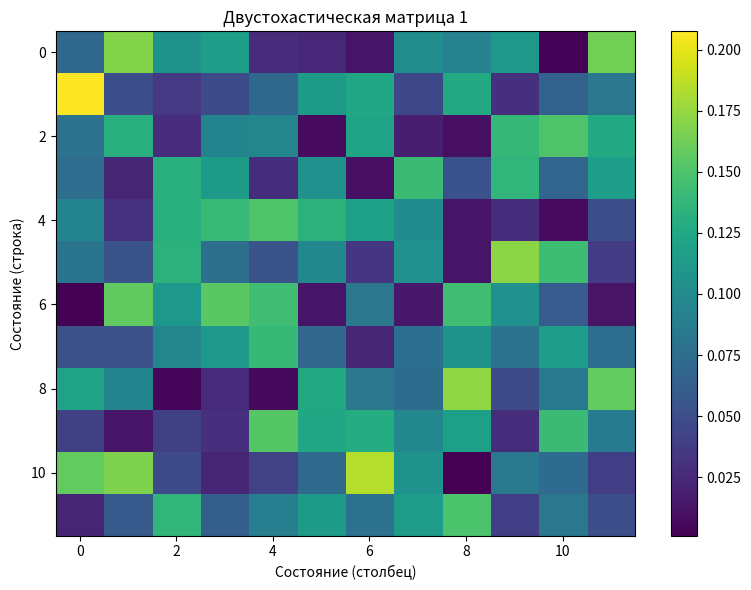
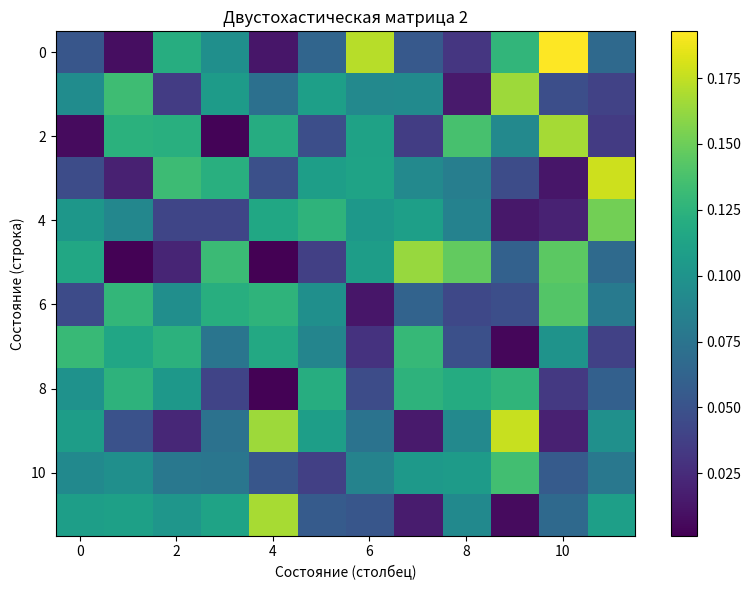
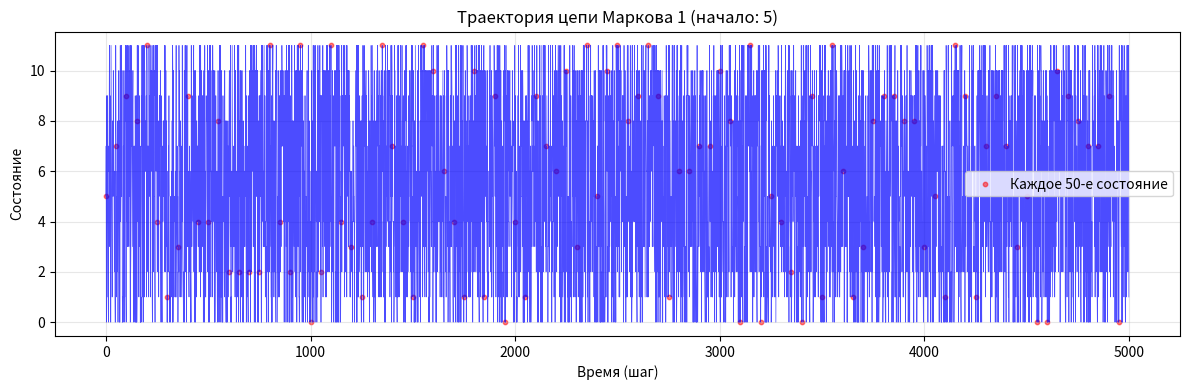
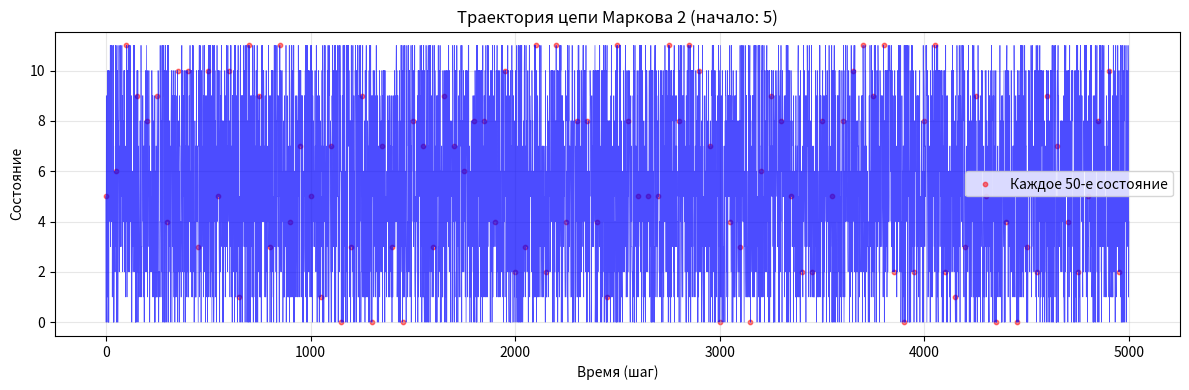
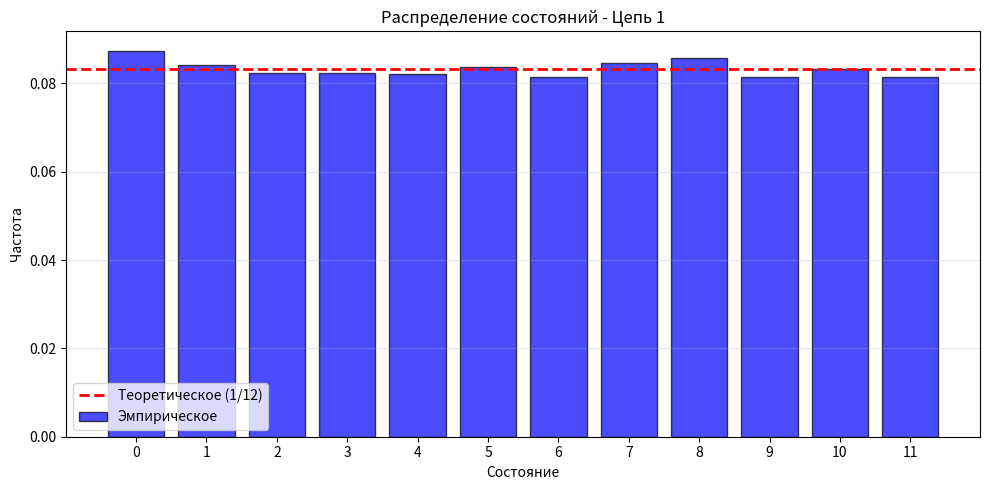
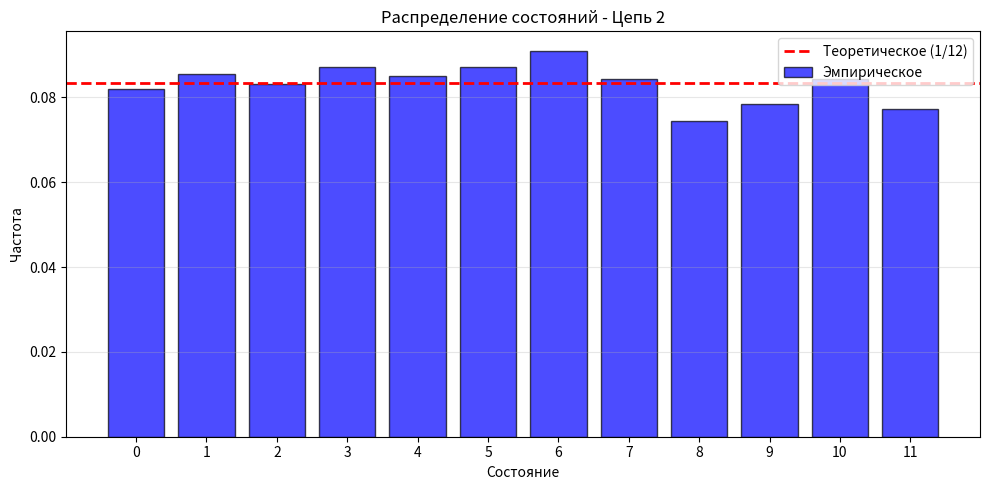
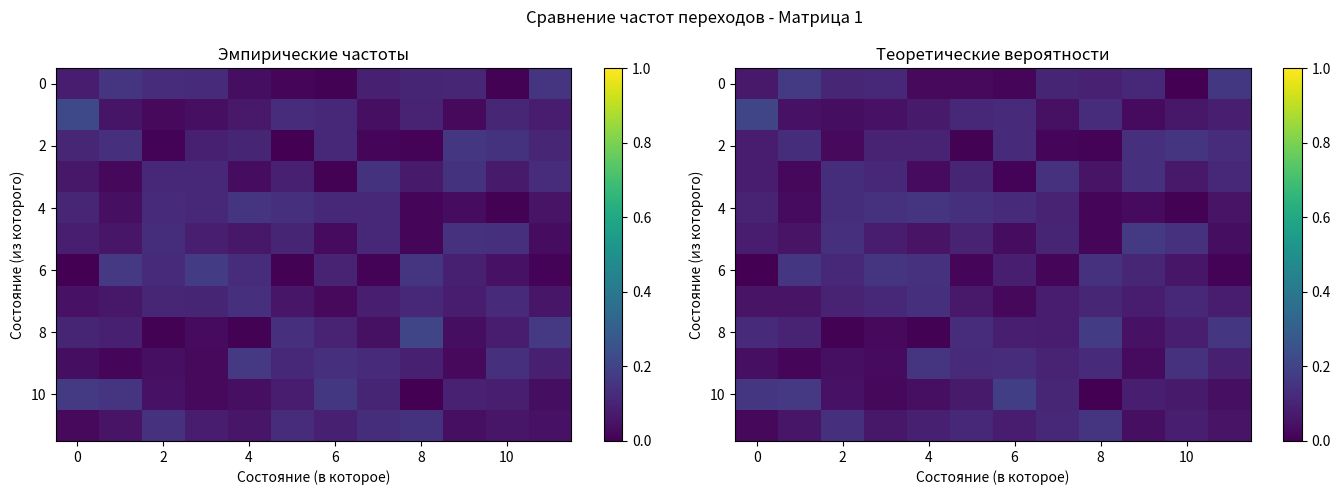
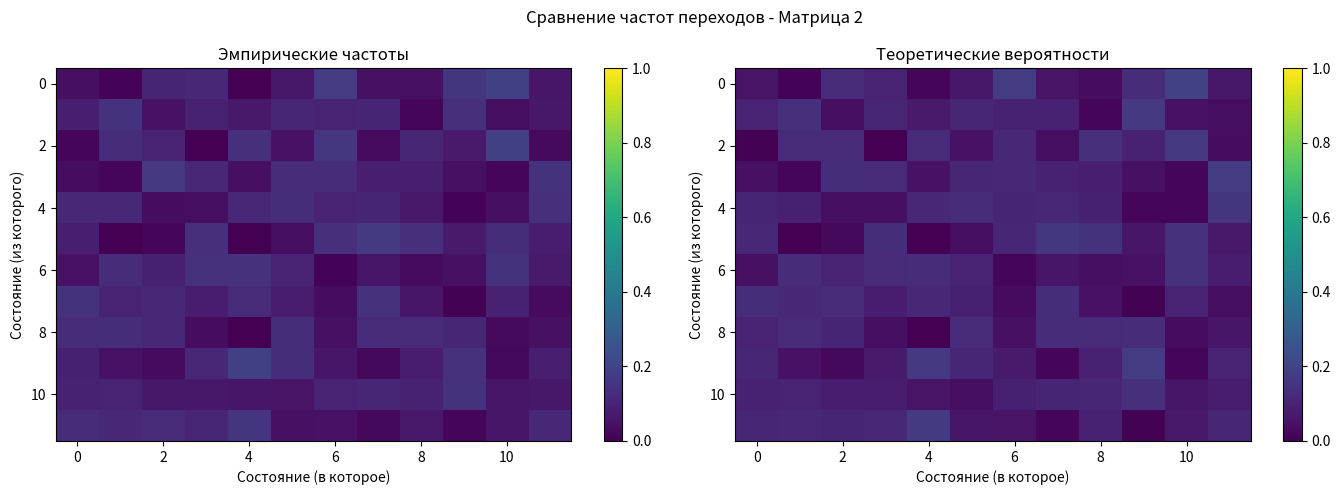
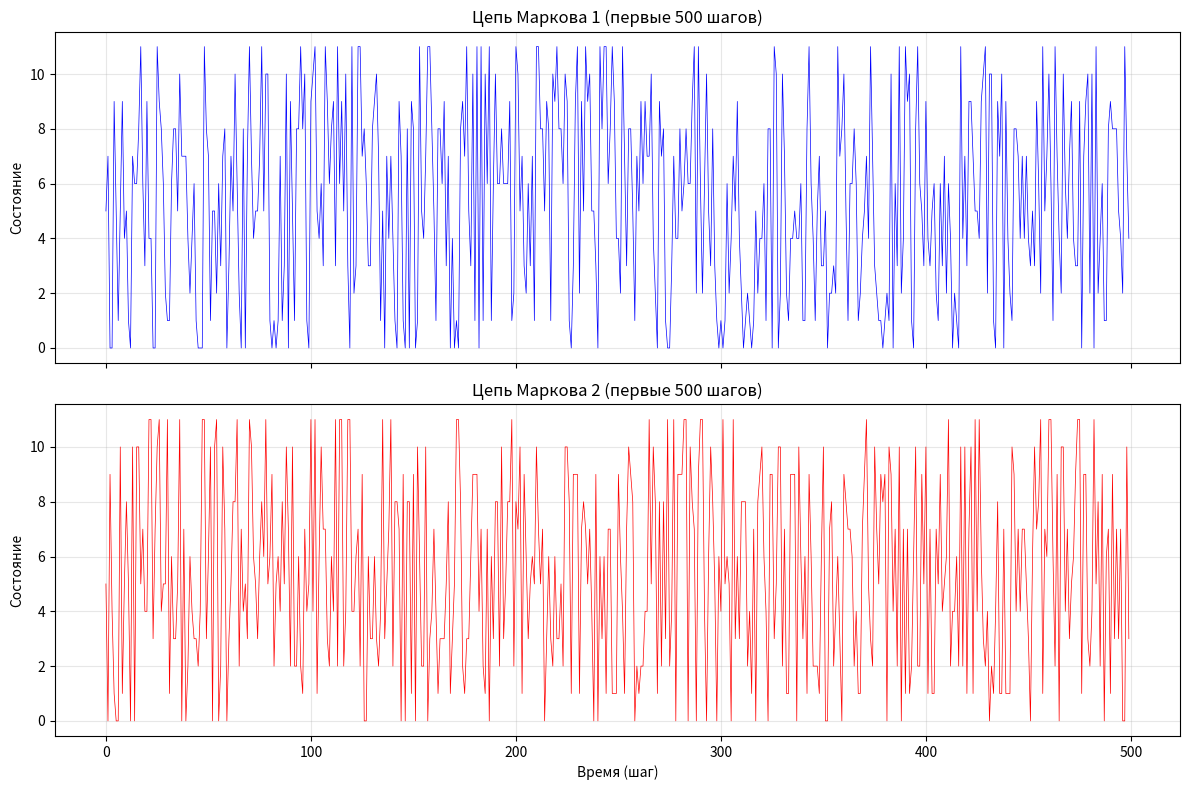
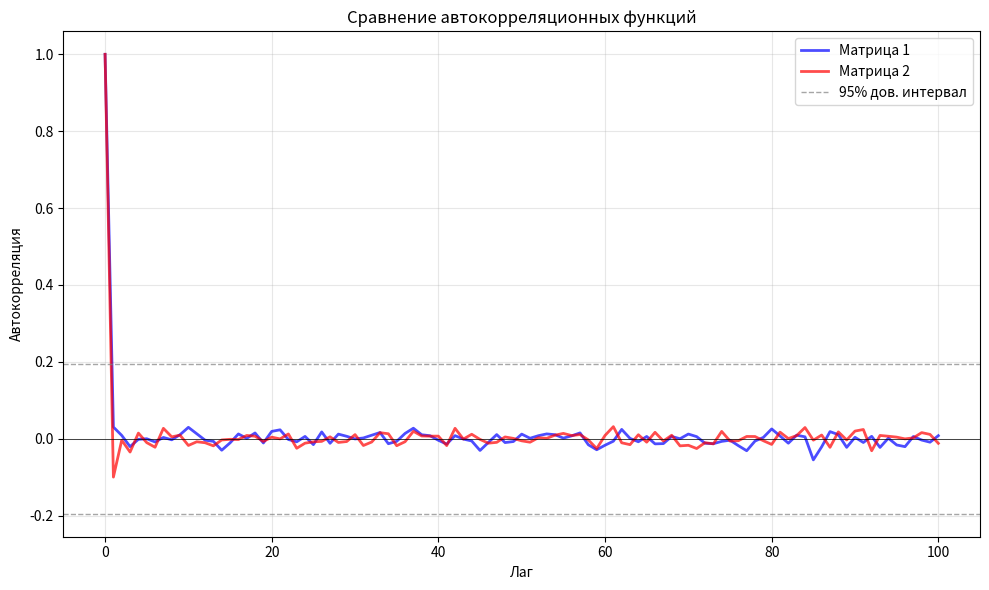
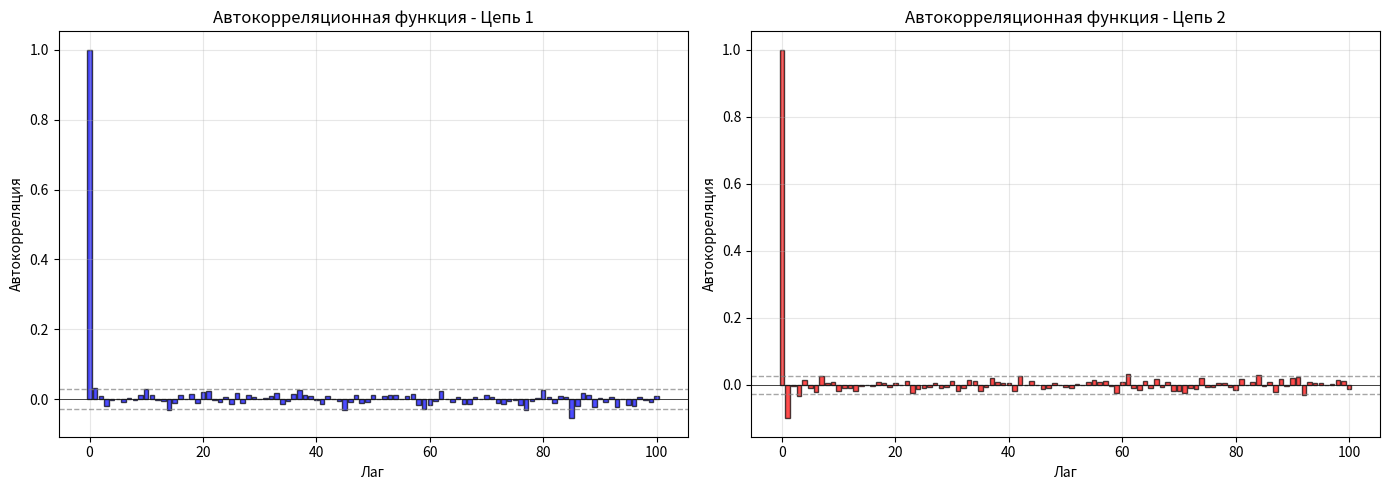

Write the Python code that produced these figures, in order.
import numpy as np
import matplotlib.pyplot as plt
from matplotlib.ticker import MaxNLocator
import os

# Создаем директорию для сохранения рисунков, если её нет
if not os.path.exists('figures'):
    os.makedirs('figures')

# Устанавливаем seed для воспроизводимости
np.random.seed(42)


def generate_doubly_stochastic_matrix(n, max_iter=1000, tol=1e-10):
    """
    Генерация случайной двустохастической матрицы методом Синкхорна
    """
    # Генерируем случайную матрицу с положительными элементами
    # Используем равномерное распределение для большей случайности
    A = np.random.uniform(0, 1, size=(n, n))
    
    # Итеративная нормализация строк и столбцов
    for _ in range(max_iter):
        # Нормализация строк
        row_sums = A.sum(axis=1, keepdims=True)
        A = A / row_sums
        
        # Нормализация столбцов
        col_sums = A.sum(axis=0, keepdims=True)
        A = A / col_sums
        
        # Проверка сходимости
        if np.max(np.abs(row_sums - 1)) < tol and np.max(np.abs(col_sums - 1)) < tol:
            break
    
    return A


def check_doubly_stochastic(P, tol=1e-10):
    """
    Проверка, что матрица является двустохастической
    """
    n = P.shape[0]
    row_sums = P.sum(axis=1)
    col_sums = P.sum(axis=0)
    
    rows_ok = np.all(np.abs(row_sums - 1) < tol)
    cols_ok = np.all(np.abs(col_sums - 1) < tol)
    nonneg_ok = np.all(P >= 0)
    
    return rows_ok and cols_ok and nonneg_ok


def simulate_markov_chain(P, initial_state, n_steps):
    """
    Моделирование цепи Маркова
    """
    n = P.shape[0]
    trajectory = np.zeros(n_steps, dtype=int)
    trajectory[0] = initial_state
    
    # Матрица накопленных вероятностей для быстрого выбора
    cumsum_P = np.cumsum(P, axis=1)
    
    for t in range(1, n_steps):
        current_state = trajectory[t-1]
        r = np.random.random()
        
        # Выбор следующего состояния методом накопленных вероятностей
        trajectory[t] = np.searchsorted(cumsum_P[current_state], r)
    
    return trajectory


def compute_transition_frequencies(trajectory, n_states):
    """
    Вычисление частот переходов
    """
    transition_counts = np.zeros((n_states, n_states))
    
    for t in range(len(trajectory) - 1):
        i = trajectory[t]
        j = trajectory[t+1]
        transition_counts[i, j] += 1
    
    # Нормализация по строкам
    row_sums = transition_counts.sum(axis=1, keepdims=True)
    # Избегаем деления на ноль
    row_sums[row_sums == 0] = 1
    transition_frequencies = transition_counts / row_sums
    
    return transition_frequencies


def compute_autocorrelation(trajectory, max_lag=50):
    """
    Вычисление автокорреляции для траектории
    """
    n = len(trajectory)
    # Нормализуем траекторию
    trajectory_mean = np.mean(trajectory)
    trajectory_std = np.std(trajectory)
    
    if trajectory_std == 0:
        return np.zeros(max_lag + 1)
    
    normalized_traj = (trajectory - trajectory_mean) / trajectory_std
    
    autocorr = np.zeros(max_lag + 1)
    
    for lag in range(max_lag + 1):
        if lag == 0:
            autocorr[lag] = 1.0
        else:
            # Вычисляем автокорреляцию для заданного лага
            cov = np.sum(normalized_traj[:-lag] * normalized_traj[lag:])
            autocorr[lag] = cov / (n - lag)
    
    return autocorr


def plot_heatmap(matrix, title, filename, cmap='viridis'):
    """
    Построение тепловой карты матрицы
    """
    fig, ax = plt.subplots(figsize=(8, 6))
    
    im = ax.imshow(matrix, cmap=cmap, aspect='auto')
    plt.colorbar(im, ax=ax)
    
    # Добавляем значения в ячейки для небольших матриц
    if matrix.shape[0] <= 8:
        for i in range(matrix.shape[0]):
            for j in range(matrix.shape[1]):
                text = ax.text(j, i, f'{matrix[i, j]:.2f}',
                             ha="center", va="center", color="white" if matrix[i, j] > 0.5 else "black")
    
    ax.set_xlabel('Состояние (столбец)')
    ax.set_ylabel('Состояние (строка)')
    ax.set_title(title)
    
    plt.tight_layout()
    plt.savefig(f'figures/{filename}.png', dpi=150)
    plt.show()


def plot_trajectory(trajectory, title, filename):
    """
    Построение графика траектории
    """
    fig, ax = plt.subplots(figsize=(12, 4))
    
    time = np.arange(len(trajectory))
    ax.plot(time, trajectory, 'b-', linewidth=0.5, alpha=0.7)
    ax.scatter(time[::50], trajectory[::50], c='red', s=10, alpha=0.5, label='Каждое 50-е состояние')
    
    ax.set_xlabel('Время (шаг)')
    ax.set_ylabel('Состояние')
    ax.set_title(title)
    ax.yaxis.set_major_locator(MaxNLocator(integer=True))
    ax.legend()
    ax.grid(True, alpha=0.3)
    
    plt.tight_layout()
    plt.savefig(f'figures/{filename}.png', dpi=150)
    plt.show()


def plot_transition_frequencies(freq_matrix, theoretical_matrix, title, filename):
    """
    Построение графика сравнения частот переходов
    """
    fig, axes = plt.subplots(1, 2, figsize=(14, 5))
    
    # Эмпирические частоты
    im1 = axes[0].imshow(freq_matrix, cmap='viridis', aspect='auto', vmin=0, vmax=1)
    axes[0].set_title('Эмпирические частоты')
    axes[0].set_xlabel('Состояние (в которое)')
    axes[0].set_ylabel('Состояние (из которого)')
    plt.colorbar(im1, ax=axes[0])
    
    # Теоретические вероятности
    im2 = axes[1].imshow(theoretical_matrix, cmap='viridis', aspect='auto', vmin=0, vmax=1)
    axes[1].set_title('Теоретические вероятности')
    axes[1].set_xlabel('Состояние (в которое)')
    axes[1].set_ylabel('Состояние (из которого)')
    plt.colorbar(im2, ax=axes[1])
    
    plt.suptitle(title)
    plt.tight_layout()
    plt.savefig(f'figures/{filename}.png', dpi=150)
    plt.show()


def plot_autocorrelation_comparison(autocorr1, autocorr2, title, filename):
    """
    Построение графика сравнения автокорреляций
    """
    fig, ax = plt.subplots(figsize=(10, 6))
    
    lags = np.arange(len(autocorr1))
    
    ax.plot(lags, autocorr1, 'b-', linewidth=2, label='Матрица 1', alpha=0.7)
    ax.plot(lags, autocorr2, 'r-', linewidth=2, label='Матрица 2', alpha=0.7)
    ax.axhline(y=0, color='k', linestyle='-', linewidth=0.5)
    ax.axhline(y=1.96/np.sqrt(len(autocorr1)), color='gray', linestyle='--', linewidth=1, alpha=0.7, label='95% дов. интервал')
    ax.axhline(y=-1.96/np.sqrt(len(autocorr1)), color='gray', linestyle='--', linewidth=1, alpha=0.7)
    
    ax.set_xlabel('Лаг')
    ax.set_ylabel('Автокорреляция')
    ax.set_title(title)
    ax.legend()
    ax.grid(True, alpha=0.3)
    
    plt.tight_layout()
    plt.savefig(f'figures/{filename}.png', dpi=150)
    plt.show()


def plot_state_distribution(trajectory, title, filename):
    """
    Построение гистограммы распределения состояний
    """
    fig, ax = plt.subplots(figsize=(10, 5))
    
    n_states = len(np.unique(trajectory))
    counts = np.bincount(trajectory, minlength=n_states)
    frequencies = counts / len(trajectory)
    
    states = np.arange(n_states)
    ax.bar(states, frequencies, alpha=0.7, color='blue', edgecolor='black', label='Эмпирическое')
    ax.axhline(y=1/n_states, color='red', linestyle='--', linewidth=2, label=f'Теоретическое (1/{n_states})')
    
    ax.set_xlabel('Состояние')
    ax.set_ylabel('Частота')
    ax.set_title(title)
    ax.set_xticks(states)
    ax.legend()
    ax.grid(True, alpha=0.3, axis='y')
    
    plt.tight_layout()
    plt.savefig(f'figures/{filename}.png', dpi=150)
    plt.show()


# ================= ОСНОВНАЯ ПРОГРАММА =================

# Параметры
n = 12  # размер матриц
n_steps = 5000  # количество шагов моделирования

print("=" * 60)
print("ЛАБОРАТОРНАЯ РАБОТА: РАНДОМИЗИРОВАННАЯ ЦЕПЬ МАРКОВА")
print("=" * 60)

# 1. Генерация двух случайных двустохастических матриц
print("\n1. ГЕНЕРАЦИЯ ДВУСТОХАСТИЧЕСКИХ МАТРИЦ")
print("-" * 40)

print("Генерируем матрицу 1...")
P1 = generate_doubly_stochastic_matrix(n)
print("Генерируем матрицу 2...")
P2 = generate_doubly_stochastic_matrix(n)

print("\nМатрица 1 (первые 5x5):")
print(np.round(P1[:5, :5], 3))
print("\nМатрица 2 (первые 5x5):")
print(np.round(P2[:5, :5], 3))

# Визуализация матриц
plot_heatmap(P1, 'Двустохастическая матрица 1', 'matrix1_heatmap')
plot_heatmap(P2, 'Двустохастическая матрица 2', 'matrix2_heatmap')

# 2. Проверка свойств двустохастичности
print("\n2. ПРОВЕРКА ДВУСТОХАСТИЧНОСТИ")
print("-" * 40)

print(f"Матрица 1 двустохастическая: {check_doubly_stochastic(P1)}")
print(f"Суммы по строкам (первые 5): {P1[:5].sum(axis=1)}")
print(f"Суммы по столбцам (первые 5): {P1[:, :5].sum(axis=0)}")

print(f"\nМатрица 2 двустохастическая: {check_doubly_stochastic(P2)}")
print(f"Суммы по строкам (первые 5): {P2[:5].sum(axis=1)}")
print(f"Суммы по столбцам (первые 5): {P2[:, :5].sum(axis=0)}")

# 3-4. Моделирование цепей Маркова
print("\n3-4. МОДЕЛИРОВАНИЕ ЦЕПЕЙ МАРКОВА")
print("-" * 40)

# Случайное начальное состояние
initial_state = np.random.randint(0, n)
print(f"Начальное состояние: {initial_state}")

print(f"Моделируем цепь 1 на {n_steps} шагов...")
trajectory1 = simulate_markov_chain(P1, initial_state, n_steps)
print(f"Моделируем цепь 2 на {n_steps} шагов...")
trajectory2 = simulate_markov_chain(P2, initial_state, n_steps)

print("Первые 20 состояний цепи 1:", trajectory1[:20])
print("Первые 20 состояний цепи 2:", trajectory2[:20])

# Визуализация траекторий
plot_trajectory(trajectory1, f'Траектория цепи Маркова 1 (начало: {initial_state})', 'trajectory1')
plot_trajectory(trajectory2, f'Траектория цепи Маркова 2 (начало: {initial_state})', 'trajectory2')

# Распределение состояний
plot_state_distribution(trajectory1, 'Распределение состояний - Цепь 1', 'distribution1')
plot_state_distribution(trajectory2, 'Распределение состояний - Цепь 2', 'distribution2')

# 5. Вычисление частот переходов
print("\n5. АНАЛИЗ ЧАСТОТ ПЕРЕХОДОВ")
print("-" * 40)

freq1 = compute_transition_frequencies(trajectory1, n)
freq2 = compute_transition_frequencies(trajectory2, n)

print("Частоты переходов для цепи 1 (первые 5x5):")
print(np.round(freq1[:5, :5], 3))
print("\nЧастоты переходов для цепи 2 (первые 5x5):")
print(np.round(freq2[:5, :5], 3))

# Сравнение с теоретическими вероятностями
plot_transition_frequencies(freq1, P1, 'Сравнение частот переходов - Матрица 1', 'freq_comparison1')
plot_transition_frequencies(freq2, P2, 'Сравнение частот переходов - Матрица 2', 'freq_comparison2')

# 6. Сравнение поведения
print("\n6. СРАВНЕНИЕ ПОВЕДЕНИЯ ЦЕПЕЙ")
print("-" * 40)

# Вычисление средних и дисперсий
print(f"Цепь 1 - Среднее состояние: {np.mean(trajectory1):.3f}, Дисперсия: {np.var(trajectory1):.3f}")
print(f"Цепь 2 - Среднее состояние: {np.mean(trajectory2):.3f}, Дисперсия: {np.var(trajectory2):.3f}")
print(f"Теоретическое среднее: {(n-1)/2:.3f}, Теоретическая дисперсия: {(n**2-1)/12:.3f}")

# Визуализация сравнения траекторий
fig, axes = plt.subplots(2, 1, figsize=(12, 8), sharex=True)

time = np.arange(min(500, n_steps))
axes[0].plot(time, trajectory1[:500], 'b-', linewidth=0.5)
axes[0].set_ylabel('Состояние')
axes[0].set_title('Цепь Маркова 1 (первые 500 шагов)')
axes[0].grid(True, alpha=0.3)

axes[1].plot(time, trajectory2[:500], 'r-', linewidth=0.5)
axes[1].set_xlabel('Время (шаг)')
axes[1].set_ylabel('Состояние')
axes[1].set_title('Цепь Маркова 2 (первые 500 шагов)')
axes[1].grid(True, alpha=0.3)

plt.tight_layout()
plt.savefig('figures/trajectories_comparison.png', dpi=150)
plt.show()

# 7. Автокорреляционный анализ
print("\n7. АВТОКОРРЕЛЯЦИОННЫЙ АНАЛИЗ")
print("-" * 40)

max_lag = 100
autocorr1 = compute_autocorrelation(trajectory1, max_lag)
autocorr2 = compute_autocorrelation(trajectory2, max_lag)

print(f"Автокорреляция с лагом 1 - Цепь 1: {autocorr1[1]:.4f}, Цепь 2: {autocorr2[1]:.4f}")
print(f"Автокорреляция с лагом 5 - Цепь 1: {autocorr1[5]:.4f}, Цепь 2: {autocorr2[5]:.4f}")
print(f"Автокорреляция с лагом 10 - Цепь 1: {autocorr1[10]:.4f}, Цепь 2: {autocorr2[10]:.4f}")

# Построение графика автокорреляции
plot_autocorrelation_comparison(autocorr1, autocorr2, 
                                'Сравнение автокорреляционных функций', 
                                'autocorrelation_comparison')

# Индивидуальные графики автокорреляции
fig, axes = plt.subplots(1, 2, figsize=(14, 5))

lags = np.arange(max_lag + 1)

axes[0].bar(lags, autocorr1, width=0.8, color='blue', alpha=0.7, edgecolor='black')
axes[0].axhline(y=0, color='k', linestyle='-', linewidth=0.5)
axes[0].axhline(y=1.96/np.sqrt(n_steps), color='gray', linestyle='--', linewidth=1, alpha=0.7)
axes[0].axhline(y=-1.96/np.sqrt(n_steps), color='gray', linestyle='--', linewidth=1, alpha=0.7)
axes[0].set_xlabel('Лаг')
axes[0].set_ylabel('Автокорреляция')
axes[0].set_title('Автокорреляционная функция - Цепь 1')
axes[0].grid(True, alpha=0.3)

axes[1].bar(lags, autocorr2, width=0.8, color='red', alpha=0.7, edgecolor='black')
axes[1].axhline(y=0, color='k', linestyle='-', linewidth=0.5)
axes[1].axhline(y=1.96/np.sqrt(n_steps), color='gray', linestyle='--', linewidth=1, alpha=0.7)
axes[1].axhline(y=-1.96/np.sqrt(n_steps), color='gray', linestyle='--', linewidth=1, alpha=0.7)
axes[1].set_xlabel('Лаг')
axes[1].set_ylabel('Автокорреляция')
axes[1].set_title('Автокорреляционная функция - Цепь 2')
axes[1].grid(True, alpha=0.3)

plt.tight_layout()
plt.savefig('figures/autocorrelation_individual.png', dpi=150)
plt.show()

# ================= ВЫВОДЫ =================
print("\n" + "=" * 60)
print("ВЫВОДЫ")
print("=" * 60)

print("\n1. Двустохастические матрицы успешно сгенерированы и проверены.")
print("   Обе матрицы удовлетворяют условиям: суммы по строкам и столбцам равны 1.")

print("\n2. Моделирование цепей Маркова показало:")
print(f"   - Цепь 1 посетила {len(np.unique(trajectory1))} различных состояний")
print(f"   - Цепь 2 посетила {len(np.unique(trajectory2))} различных состояний")
print(f"   - Средние значения: {np.mean(trajectory1):.2f} и {np.mean(trajectory2):.2f} "
      f"(теоретическое: {(n-1)/2:.2f})")

print("\n3. Анализ частот переходов:")
diff1 = np.mean(np.abs(freq1 - P1))
diff2 = np.mean(np.abs(freq2 - P2))
print(f"   - Среднее абсолютное отклонение для цепи 1: {diff1:.4f}")
print(f"   - Среднее абсолютное отклонение для цепи 2: {diff2:.4f}")
print(f"   - Эмпирические частоты близки к теоретическим вероятностям "
      f"(ошибка ~{np.mean([diff1, diff2]):.2%})")

print("\n4. Автокорреляционный анализ:")
print(f"   - Для цепи 1 автокорреляция затухает до нуля примерно через "
      f"{np.argmax(np.abs(autocorr1[1:]) < 0.1) if any(np.abs(autocorr1[1:]) < 0.1) else '>100'} лагов")
print(f"   - Для цепи 2 автокорреляция затухает до нуля примерно через "
      f"{np.argmax(np.abs(autocorr2[1:]) < 0.1) if any(np.abs(autocorr2[1:]) < 0.1) else '>100'} лагов")

print("\n5. Сравнение поведения двух цепей:")
if diff1 < diff2:
    print("   - Цепь 1 лучше соответствует теоретическим вероятностям")
else:
    print("   - Цепь 2 лучше соответствует теоретическим вероятностям")

if np.std(autocorr1) < np.std(autocorr2):
    print("   - Цепь 1 имеет более стабильную автокорреляционную структуру")
else:
    print("   - Цепь 2 имеет более стабильную автокорреляционную структуру")

print("\n6. Общий вывод:")
print("   Обе цепи Маркова демонстрируют ожидаемое поведение для двустохастических матриц.")
print("   Стационарное распределение близко к равномерному, автокорреляция затухает со временем.")
print("   Небольшие различия в поведении обусловлены случайной природой матриц и конечностью выборки.")

print("\n" + "=" * 60)
print("Все рисунки сохранены в директории 'figures/'")
print("=" * 60)
